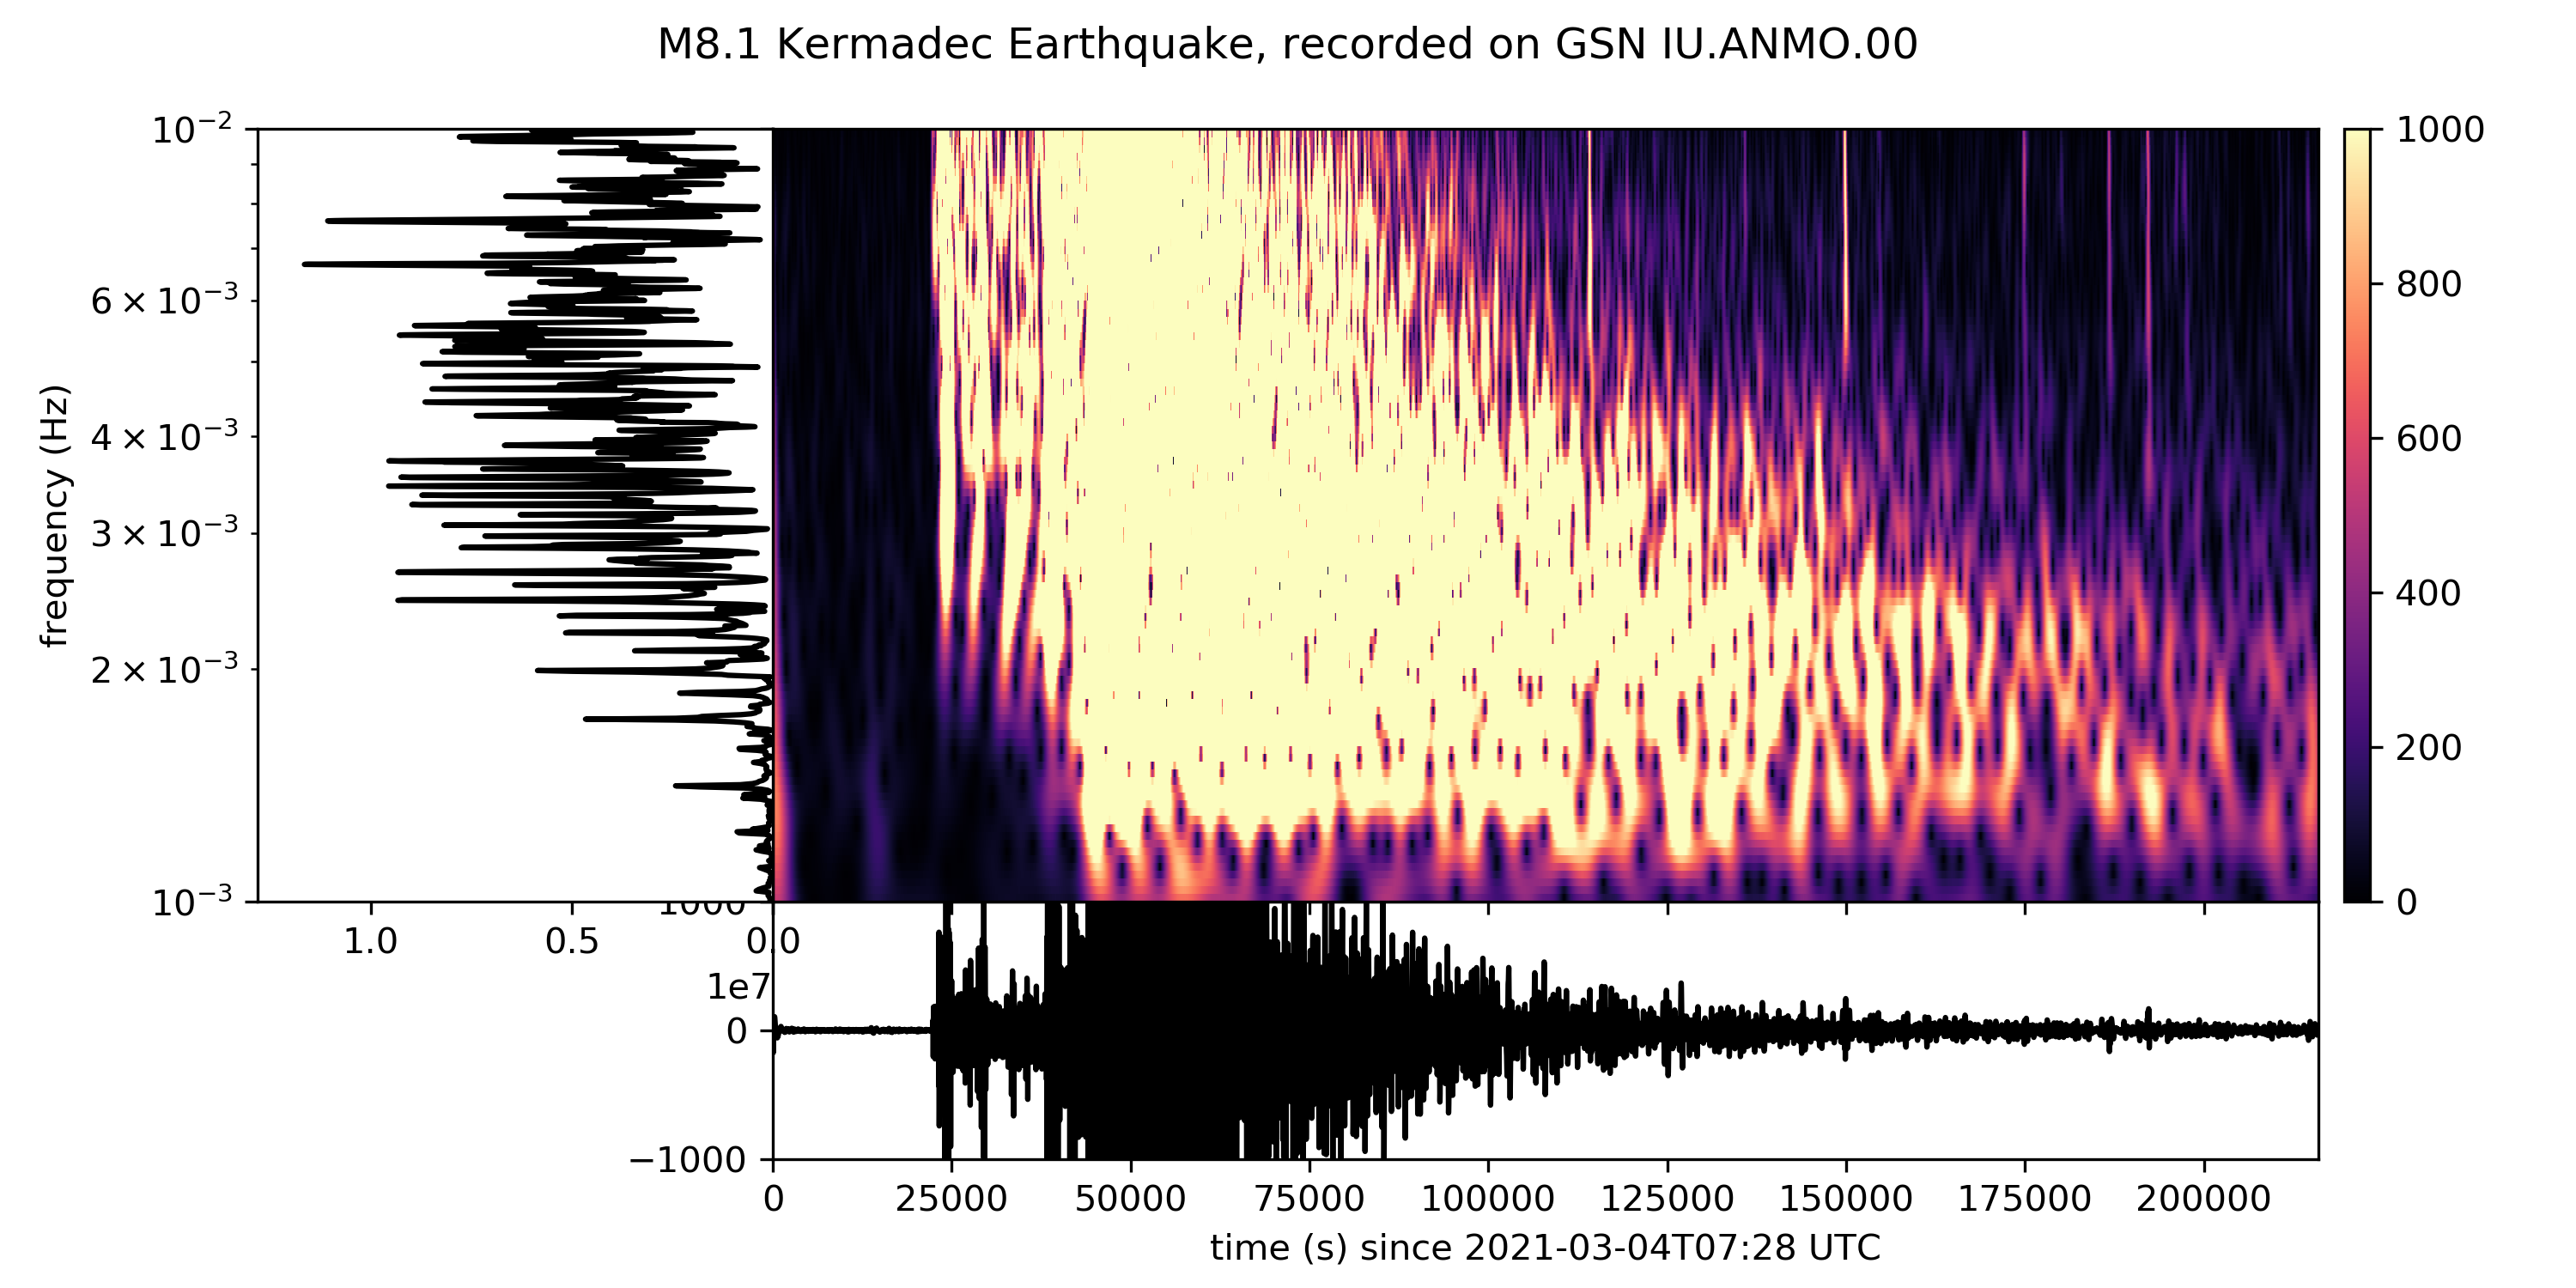

Write Python code to recreate this figure.
#!/usr/bin/env python
# After a large (M7ish) quake, 
# obtain waveform data from a broadband station
# and plot a spectrogram (OK, actually a continuous wavelet transfomr)
# and optionally overlay theoretical Rayleigh wave arrival times
# to demonstrate multiple passages of surface waves
# (and make a pretty plot)
# written by Emily Wolin, 2021
#
# requires ObsPy:
# https://docs.obspy.org/
# https://github.com/obspy/obspy/wiki#installation

import obspy
from obspy.clients.fdsn import Client
from obspy.signal.tf_misfit import plot_tfr  
from obspy.geodetics import gps2dist_azimuth

import numpy as np

import matplotlib as mpl
import matplotlib.pyplot as plt
from matplotlib.offsetbox import OffsetImage, AnnotationBbox

#####################
# Earthquake, station, and plotting parameters
# edit to suit your quake/station of interest
# easy math shortcuts: 3600 s = 1 hr, 86400 s = 1 day

# Earthquake origin parameters
# example is for an M8.1 in Kermadec Islands
elat = -29.735 # earthquake latitude
elon = -177.282 # earthquake longitude
t0 = obspy.UTCDateTime('2021-03-04T19:28:32') # quake origin time
t_start = t0 - 0.5*86400 # start time of waveform for data request
t_end = t0 + 2*86400 # end time of waveform for data request

# Station parameters
slat = 34.94591 # station latitude
slon = -106.4572 # station longitude
net = "IU"
sta = "ANMO"
loc = "00"
cha = "VHZ"

# Plot parameters
fmin = 1e-3 # minimum frequency for spectrum + spectrogram
fmax = 1e-2 # max frequency for spectrum + spectrogram
figtitle = "M8.1 Kermadec Earthquake, recorded on GSN IU.ANMO.00"
clim = 1e3 # max value for color bar - try changing this! 
cmap = 'magma' # color palette to use for spectrogram
ylim = (-1*clim,clim) # y limits for time series plot
plot_rayleigh = False # plot theoretical Rayleigh wave arrival times
#####################

# Initialize client for requesting waveforms
# Remember, obspy can request from many different data centers! 
# list from docs: https://docs.obspy.org/packages/obspy.clients.fdsn.html
client = Client("IRIS") 

print('requesting data')
st = client.get_waveforms("IU", "ANMO", "00", "VHZ", t_start, t_end)
st.write('waveforms.mseed')
st = obspy.read('waveforms.mseed')


# Optional: decimate if a very-low-sample-rate stream is not available
#print('decimating')
#st.decimate(factor=5)
#st.decimate(factor=5)
#st.decimate(factor=2)
#st.decimate(factor=2)

# Optional: trim to start/end points
# useful if a web service does not return exactly the start/end requested
#st.select(channel='LHZ', location='00')
#st.trim(starttime=t1)
#st.trim(endtime=st[0].stats.starttime + 86400)

print(st)
print(st[0].stats.delta)

# Remove mean and apply a bandpass filter 
print('filtering')
st.detrend('demean')
st.filter('bandpass', freqmin=fmin, freqmax=fmax)

tr = st[0]

###############################
# Plot figure!

dt = tr.stats.starttime - t0 # time between start of window and quake origin

fig = plot_tfr(tr.data, dt=tr.stats.delta, fmin=fmin, fmax=fmax, w0=10,
               clim=clim, cmap=cmap, show=False)

# plot dispersion curves on top
T, u = np.loadtxt('t-vs-u.csv',  unpack=True, delimiter=',')
f = 1./T

# Optional: Plot predicted Rayleigh wave arrival times 
# using dispersion curves in t-vs-u.csv, digitized from Oliver (1962) Fig 2.
# https://pubs.geoscienceworld.org/ssa/bssa/article/52/1/81/101314

x_m, meh, meh = gps2dist_azimuth(elat, elon, slat, slon)
x = x_m/1000.
earth_circ = 4e4 # circumference of Earth in km, roughly 

ax_tfr = fig.axes[1]

cycle = plt.rcParams['axes.prop_cycle'].by_key()['color']

font_props = {'ha':'center',
              'va':'bottom',
              'fontsize':'large'}

if plot_rayleigh:
    for i in range(4):
        n_odd = 2*i+1
        c_odd = cycle[n_odd]
        t_arr = (x+i*earth_circ)/u - dt
        ax_tfr.plot(t_arr,f, label='R{}'.format(2*i+1), color=c_odd)
        t = ax_tfr.text(t_arr[0], fmax, 'R{}'.format(n_odd), color=c_odd, 
                        **font_props)
        print(2*i+1, x+i*earth_circ)
    
        n_even = 2*(i+1)
        c_even = cycle[n_even]
        t_arr_min = (earth_circ - x + i*earth_circ)/u - dt
        ax_tfr.plot(t_arr_min,f, ls=':', label='R{}'.format(n_even), 
                    color=c_even)
        t = ax_tfr.text(t_arr_min[0], fmax, 'R{}'.format(n_even), 
                        color=c_even, **font_props)
        print(2*(i+1), earth_circ - x + i*earth_circ, '--')#


# Add labels etc to axes
ax_seis = fig.axes[0]
ax_seis.set_ylim(ylim)
ax_seis.set_xlabel('time (s) since {} UTC'.format(tr.stats.starttime.strftime('%Y-%m-%dT%H:%M')))


ax_freq = fig.axes[2]
ax_freq.set_ylabel('frequency (Hz)')
fig.set_size_inches(10,5)
fig.suptitle(figtitle)


# overlay explanatory graphics (what is R2, anyway?)
im = plt.imread('sketches.png')
# box spec: [left, bottom, width, height]
newax = fig.add_axes([0.05, 0.05, 0.2, 0.2], anchor='SW')
newax.imshow(im)
newax.axis('off')


plt.savefig('multiplepassage.png', dpi=300)
print('plot saved to multiplepassage.png')
